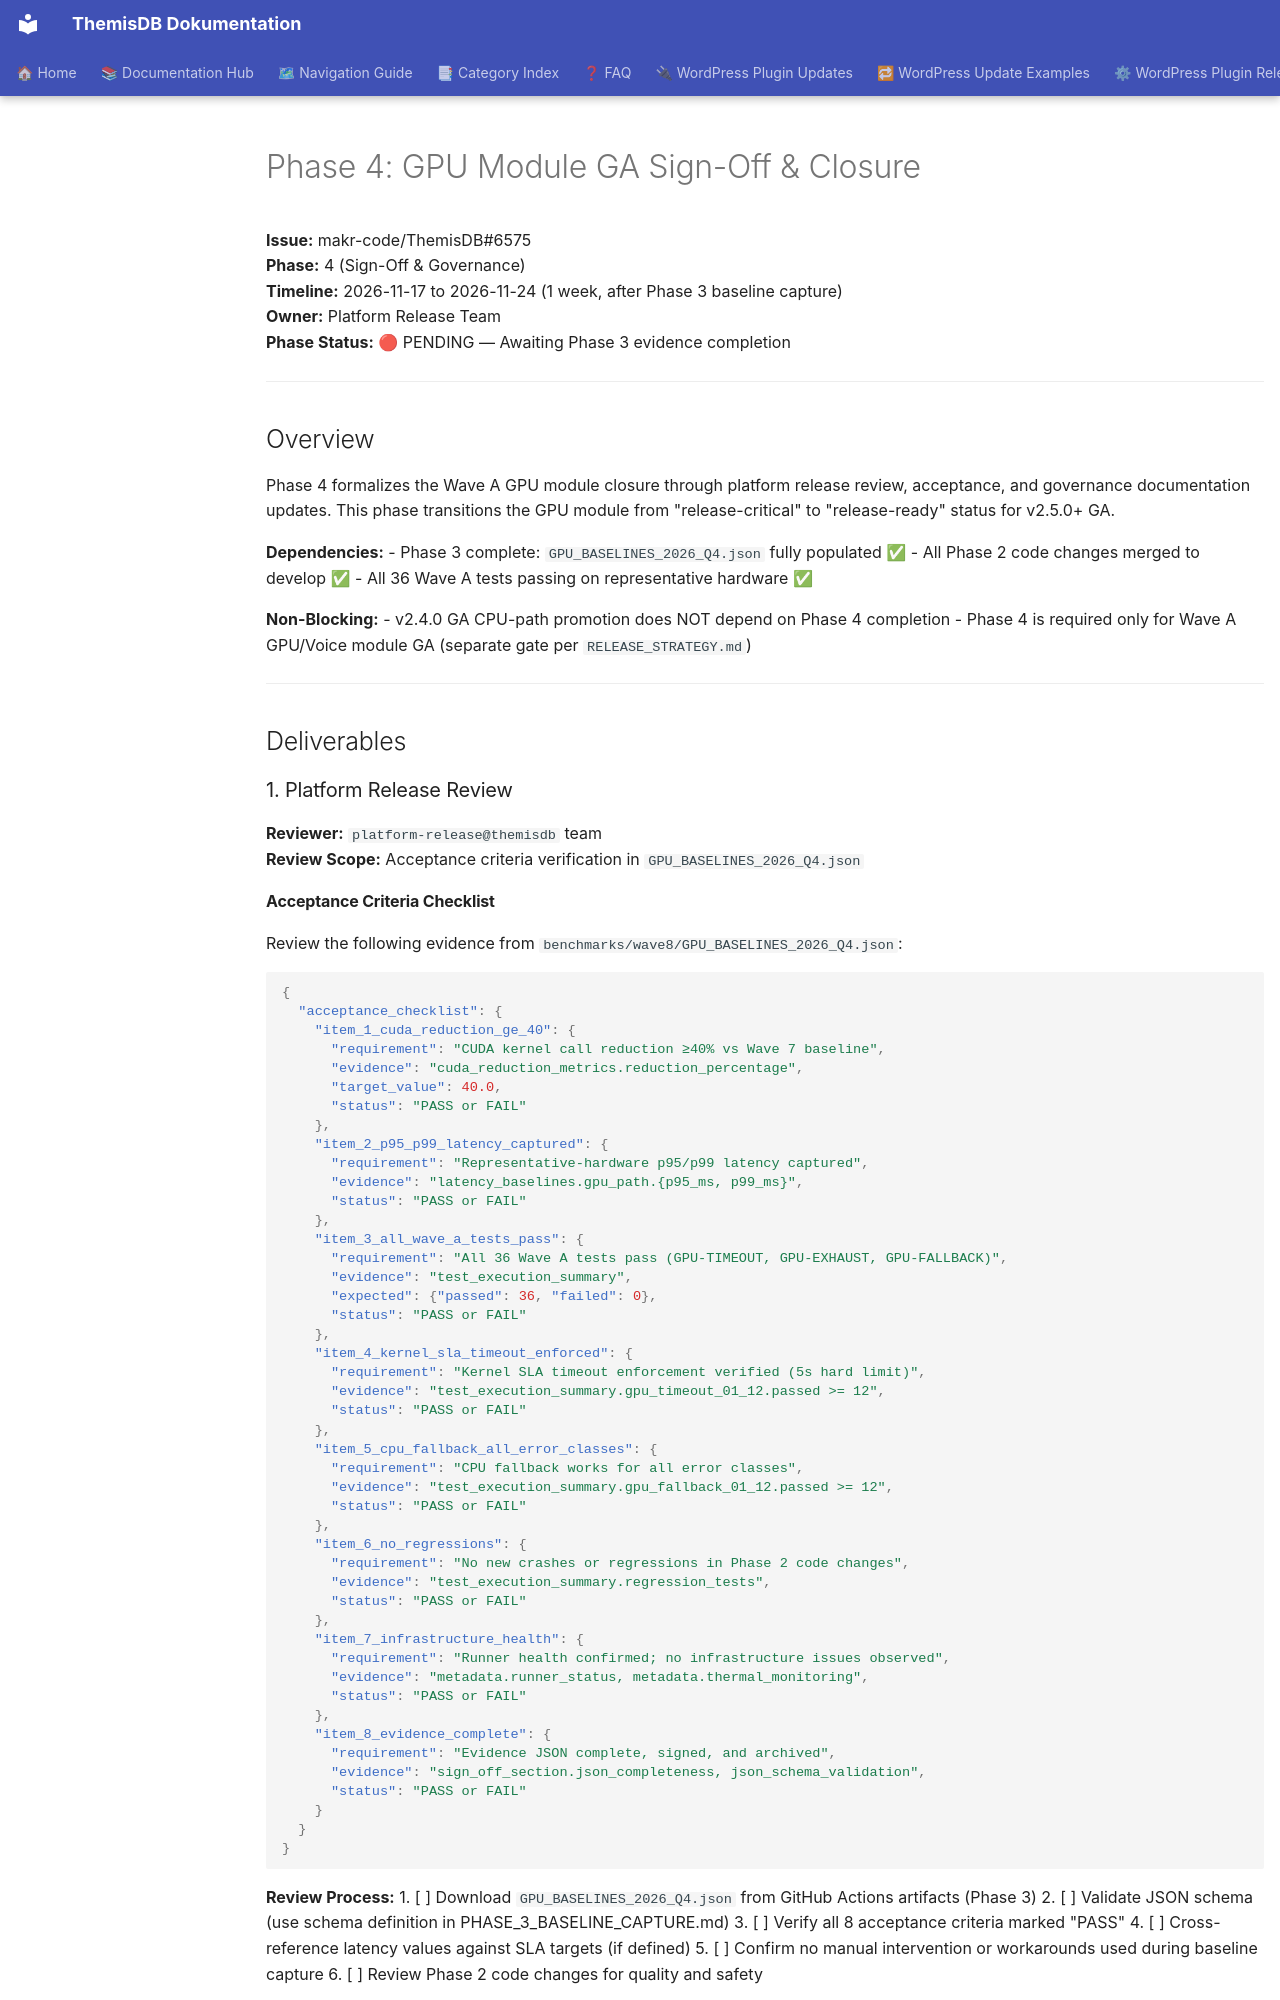

repository: makr-code/ThemisDB · page: governance/PHASE_4_SIGN_OFF_AND_CLOSURE/index.html · generator: mkdocs

---
Author: platform-release@themisdb
Created: 2026-09-23
Last Updated: 2026-09-28
Status: draft
---

# Phase 4: GPU Module GA Sign-Off & Closure

**Issue:** makr-code/ThemisDB#6575  
**Phase:** 4 (Sign-Off & Governance)  
**Timeline:** 2026-11-17 to 2026-11-24 (1 week, after Phase 3 baseline capture)  
**Owner:** Platform Release Team  
**Phase Status:** 🔴 PENDING — Awaiting Phase 3 evidence completion  

---

## Overview

Phase 4 formalizes the Wave A GPU module closure through platform release review, acceptance, and governance documentation updates. This phase transitions the GPU module from "release-critical" to "release-ready" status for v2.5.0+ GA.

**Dependencies:**
- Phase 3 complete: `GPU_BASELINES_2026_Q4.json` fully populated ✅
- All Phase 2 code changes merged to develop ✅
- All 36 Wave A tests passing on representative hardware ✅

**Non-Blocking:**
- v2.4.0 GA CPU-path promotion does NOT depend on Phase 4 completion
- Phase 4 is required only for Wave A GPU/Voice module GA (separate gate per `RELEASE_STRATEGY.md`)

---

## Deliverables

### 1. Platform Release Review

**Reviewer:** `platform-release@themisdb` team  
**Review Scope:** Acceptance criteria verification in `GPU_BASELINES_2026_Q4.json`
